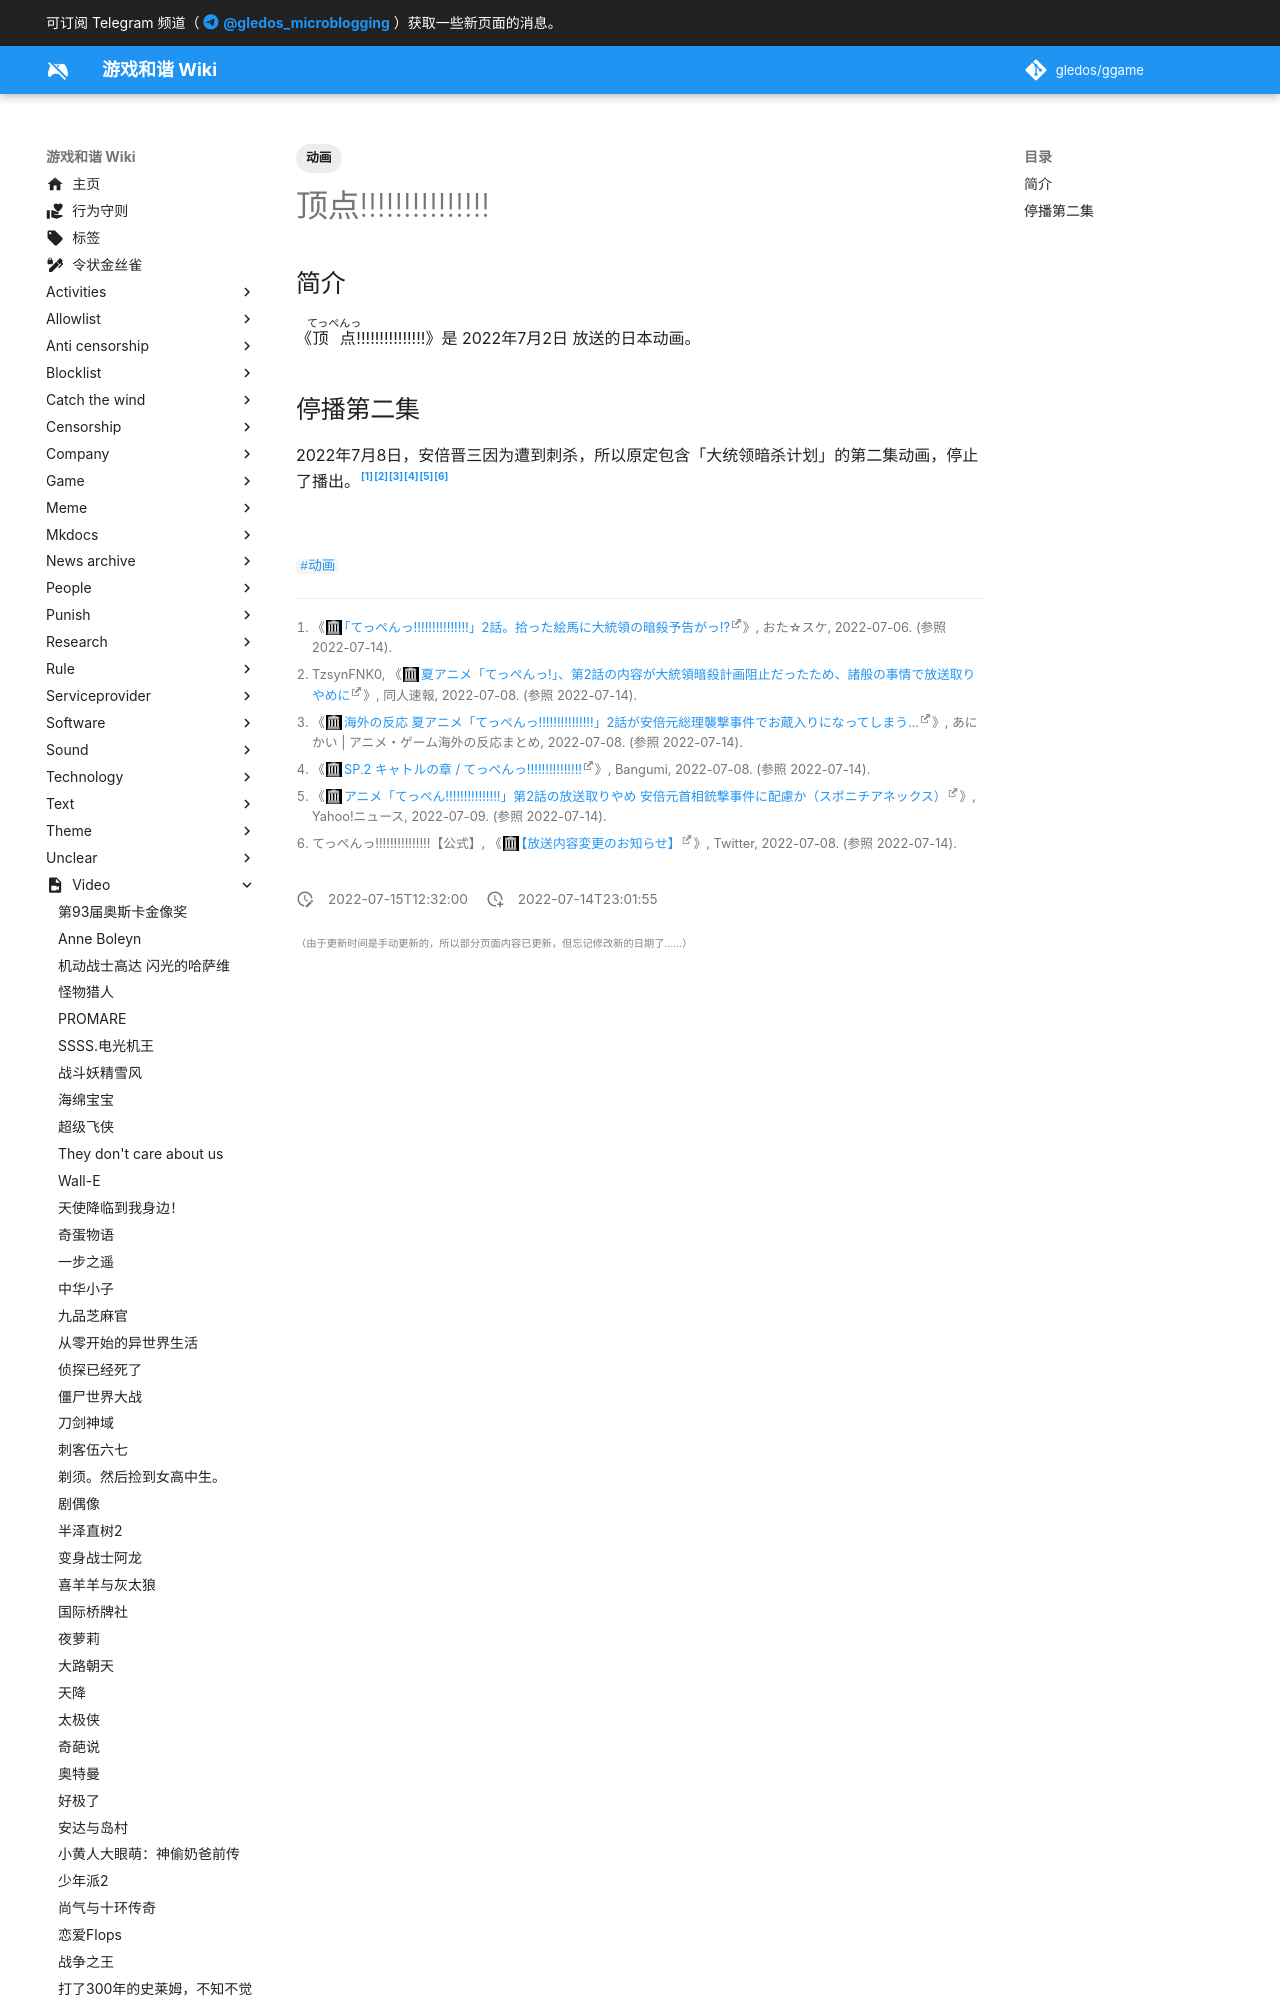

repository: gledos/ggame · page: video/顶点!!!!!!!!!!!!!!!.html · generator: mkdocs

---
title: 顶点!!!!!!!!!!!!!!!
description:
published: true
date: "2022-07-15T12:32:00"
tags:
- 动画
editor: markdown
dateCreated: "2022-07-14T23:01:55"
---

## 简介

《<ruby>顶点<rp>(</rp><rt>てっぺんっ</rt><rp>)</rp></ruby>!!!!!!!!!!!!!!!》是 2022年7月2日 放送的日本动画。
